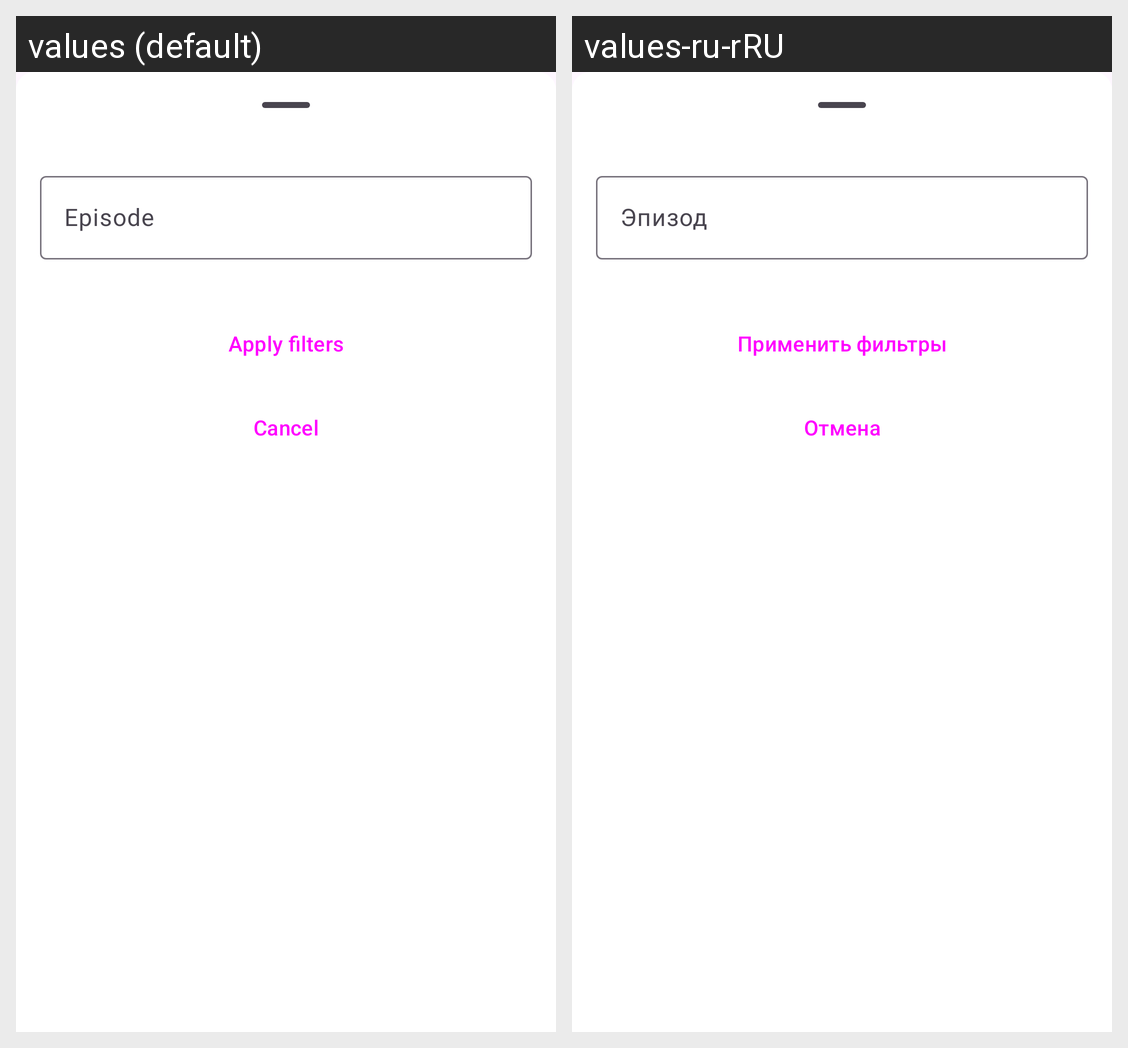

For this localized Android screen grid, give each drawn string resource with its value in every locale shown.
Android screen res/layout/dialog_filter_episode.xml rendered under 2 locales, left to right: values (default), values-ru-rRU. Device: Nexus 5 (rendered at 1080×1920; each locale shown at half size, 540×960, under a caption strip naming it); theme Theme.RickAndMorty.
Strings drawn on this screen, with the default value and each locale's value (text and hints the layout hard-codes, and strings that could not be matched under every locale, appear in the picture but are not listed):

episode
  values: Episode
  values-ru-rRU: Эпизод

apply_filters
  values: Apply filters
  values-ru-rRU: Применить фильтры

cancel
  values: Cancel
  values-ru-rRU: Отмена
